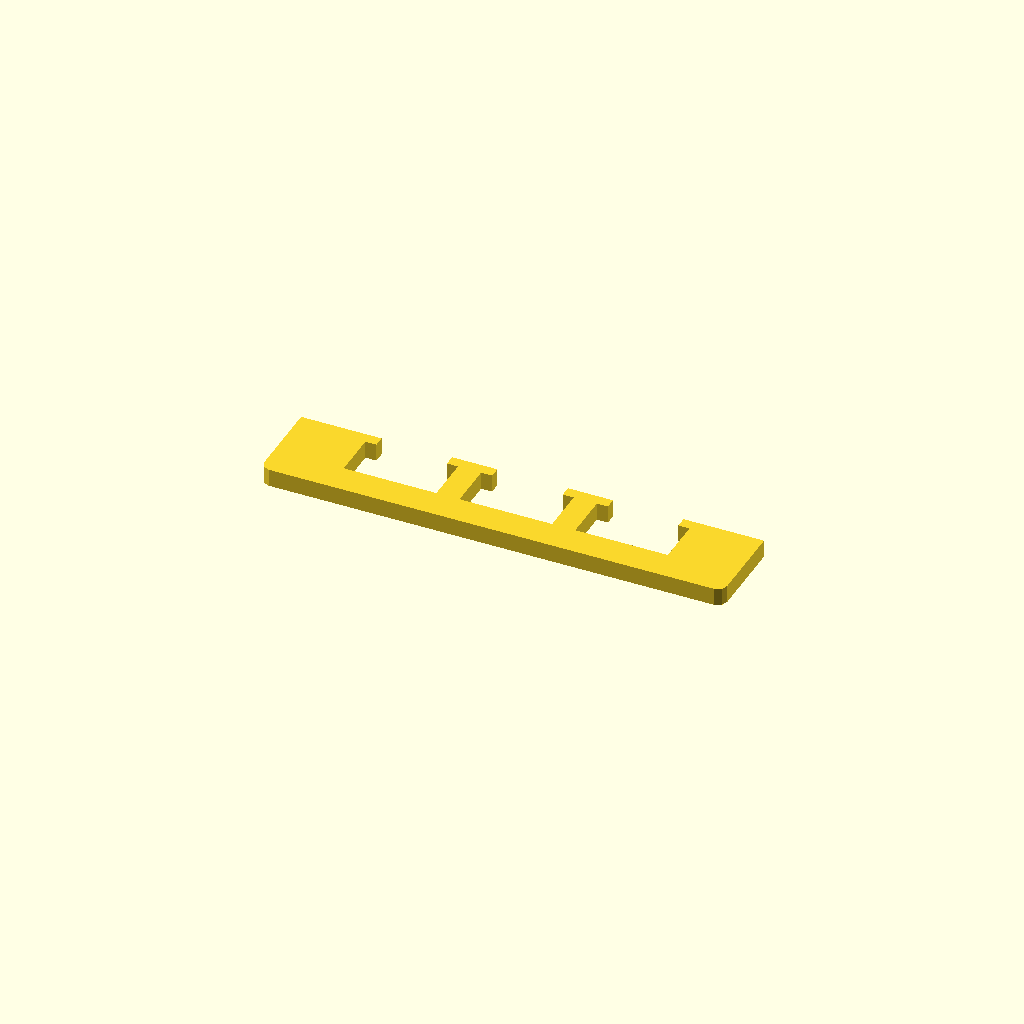
Cell 1 — every parameter at its default value.
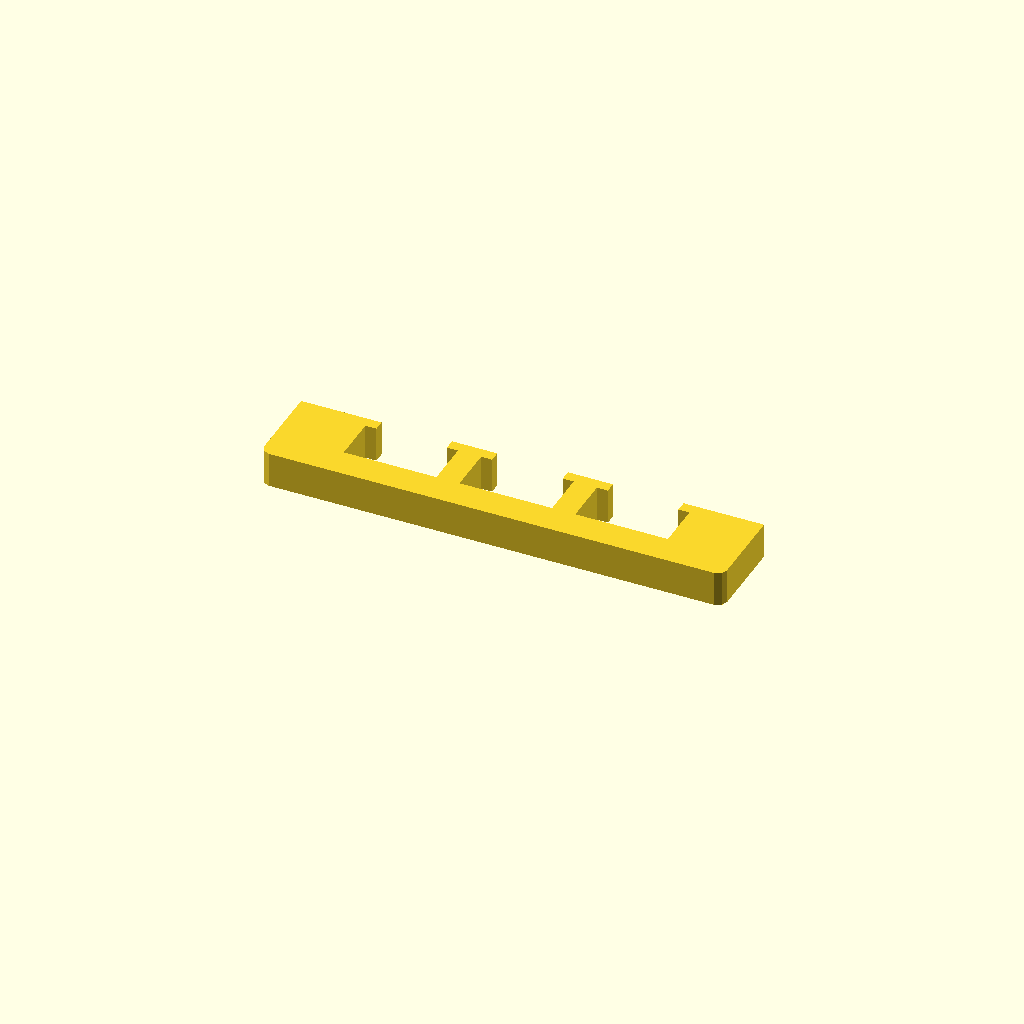
Cell 2: the same model with profile_height = 16.
One fixed orthographic camera (rotation 55°, 0°, 25°; colour scheme Cornfield) for every cell.
OpenSCAD source file optional_data/data/sketch1/overslots/part_0053.scad:
$fn = 32;

// ----------------------------------------------------------------------
// Oversize slot bar: 210 mm bar with 3 oversize windows
// ----------------------------------------------------------------------

// --- parameters (mm) ---
profile_height = 8;       // extrusion height
profile_points = 32;      // points of the closed outline

profile = [[0, 4], [1.172, 1.172], [4, 0], [206, 0], [208.828, 1.172], [210, 4], [210, 40], [173.5, 40], [173.5, 35], [178.5, 35], [178.5, 14], [136.5, 14], [136.5, 35], [141.5, 35], [141.5, 40], [121, 40], [121, 35], [126, 35], [126, 14], [84, 14], [84, 35], [89, 35], [89, 40], [68.5, 40], [68.5, 35], [73.5, 35], [73.5, 14], [31.5, 14], [31.5, 35], [36.5, 35], [36.5, 40], [0, 40]];  // single closed polygon, 32 points, counter clockwise

// --- the one profile operation ---
linear_extrude(height = profile_height) polygon(points = profile);
Customizer parameters (derived from the source; name, type, default, range or options):
profile_height: number, default 8
profile_points: number, default 32
